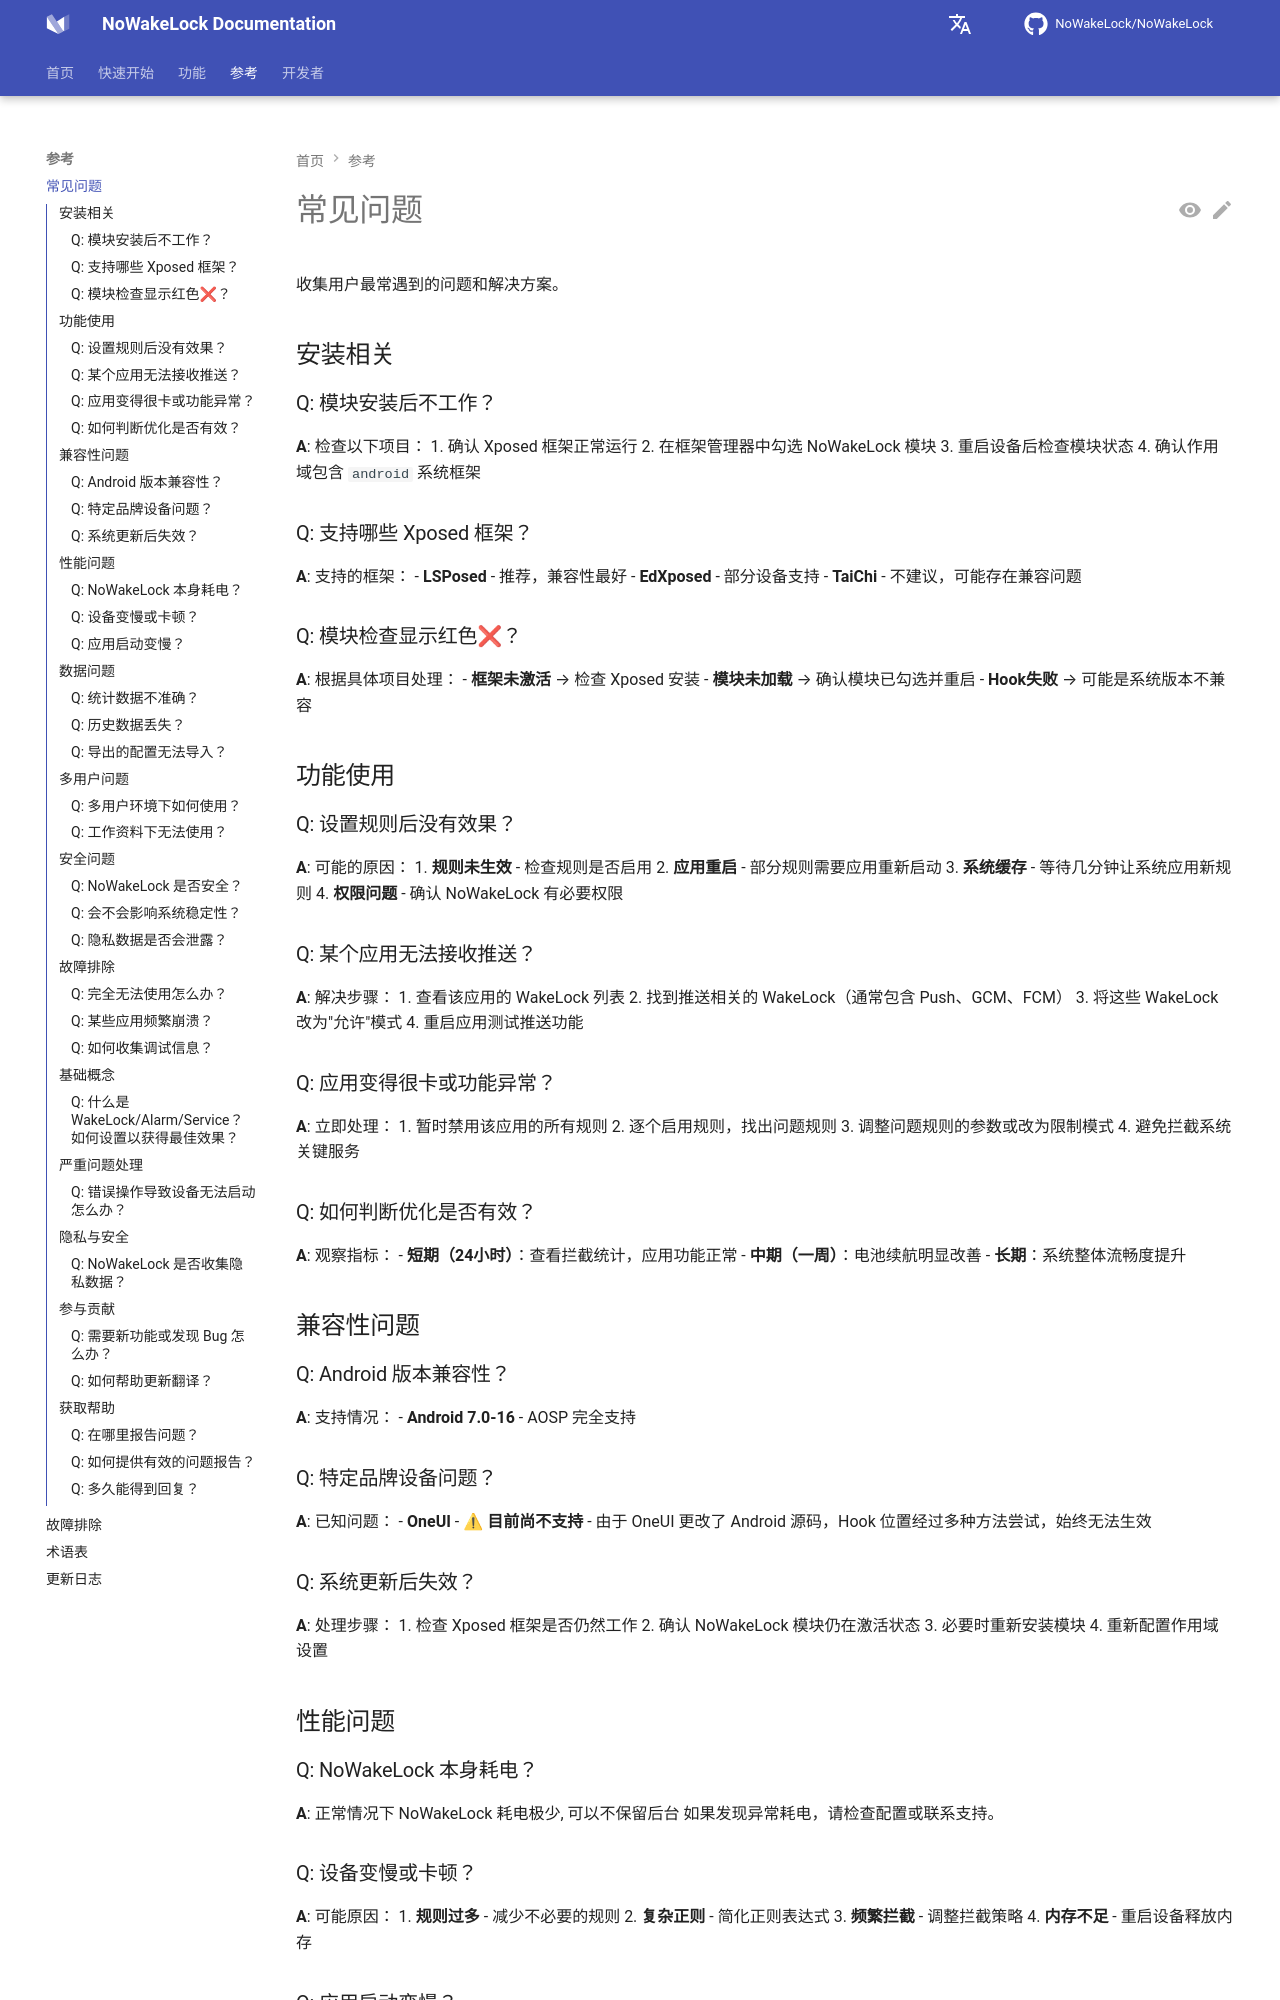

repository: q1016134519/NoWakeLock · page: zh/reference/faq/index.html · generator: mkdocs

# 常见问题

收集用户最常遇到的问题和解决方案。

## 安装相关

### Q: 模块安装后不工作？
**A**: 检查以下项目：
1. 确认 Xposed 框架正常运行
2. 在框架管理器中勾选 NoWakeLock 模块
3. 重启设备后检查模块状态
4. 确认作用域包含 `android` 系统框架

### Q: 支持哪些 Xposed 框架？
**A**: 支持的框架：
- **LSPosed** - 推荐，兼容性最好
- **EdXposed** - 部分设备支持
- **TaiChi** - 不建议，可能存在兼容问题

### Q: 模块检查显示红色❌？
**A**: 根据具体项目处理：
- **框架未激活** → 检查 Xposed 安装
- **模块未加载** → 确认模块已勾选并重启
- **Hook失败** → 可能是系统版本不兼容

## 功能使用

### Q: 设置规则后没有效果？
**A**: 可能的原因：
1. **规则未生效** - 检查规则是否启用
2. **应用重启** - 部分规则需要应用重新启动
3. **系统缓存** - 等待几分钟让系统应用新规则
4. **权限问题** - 确认 NoWakeLock 有必要权限

### Q: 某个应用无法接收推送？
**A**: 解决步骤：
1. 查看该应用的 WakeLock 列表
2. 找到推送相关的 WakeLock（通常包含 Push、GCM、FCM）
3. 将这些 WakeLock 改为"允许"模式
4. 重启应用测试推送功能

### Q: 应用变得很卡或功能异常？
**A**: 立即处理：
1. 暂时禁用该应用的所有规则
2. 逐个启用规则，找出问题规则
3. 调整问题规则的参数或改为限制模式
4. 避免拦截系统关键服务

### Q: 如何判断优化是否有效？
**A**: 观察指标：
- **短期（24小时）**：查看拦截统计，应用功能正常
- **中期（一周）**：电池续航明显改善
- **长期**：系统整体流畅度提升

## 兼容性问题

### Q: Android 版本兼容性？
**A**: 支持情况：
- **Android 7.0-16** - AOSP 完全支持

### Q: 特定品牌设备问题？
**A**: 已知问题：
- **MIUI** - 需要关闭 MIUI 优化，允许后台运行
- **ColorOS** - 可能需要在权限管理中允许自启动
- **EMUI** - 建议在受保护应用中添加 NoWakeLock
- **OneUI** - ⚠ **目前尚不支持** - 由于 OneUI 更改了 Android 源码，Hook 位置经过多种方法尝试，始终无法生效

### Q: 系统更新后失效？
**A**: 处理步骤：
1. 检查 Xposed 框架是否仍然工作
2. 确认 NoWakeLock 模块仍在激活状态
3. 必要时重新安装模块
4. 重新配置作用域设置

## 性能问题

### Q: NoWakeLock 本身耗电？
**A**: 正常情况下 NoWakeLock 耗电极少：
- **CPU 使用** < 1%
- **内存占用** < 50MB
- **后台活动** 最小化

如果发现异常耗电，请检查配置或联系支持。

### Q: 设备变慢或卡顿？
**A**: 可能原因：
1. **规则过多** - 减少不必要的规则
2. **复杂正则** - 简化正则表达式
3. **频繁拦截** - 调整拦截策略
4. **内存不足** - 重启设备释放内存

### Q: 应用启动变慢？
**A**: 检查是否：
1. 拦截了应用启动必需的 Service
2. 过度限制了初始化相关的 WakeLock
3. 规则影响了应用的启动流程

## 数据问题

### Q: 统计数据不准确？
**A**: 可能情况：
1. **数据延迟** - 统计每5分钟更新一次
2. **设备重启** - 部分实时数据重启后重置
3. **时区问题** - 检查设备时区设置
4. **存储问题** - 清理数据库缓存
